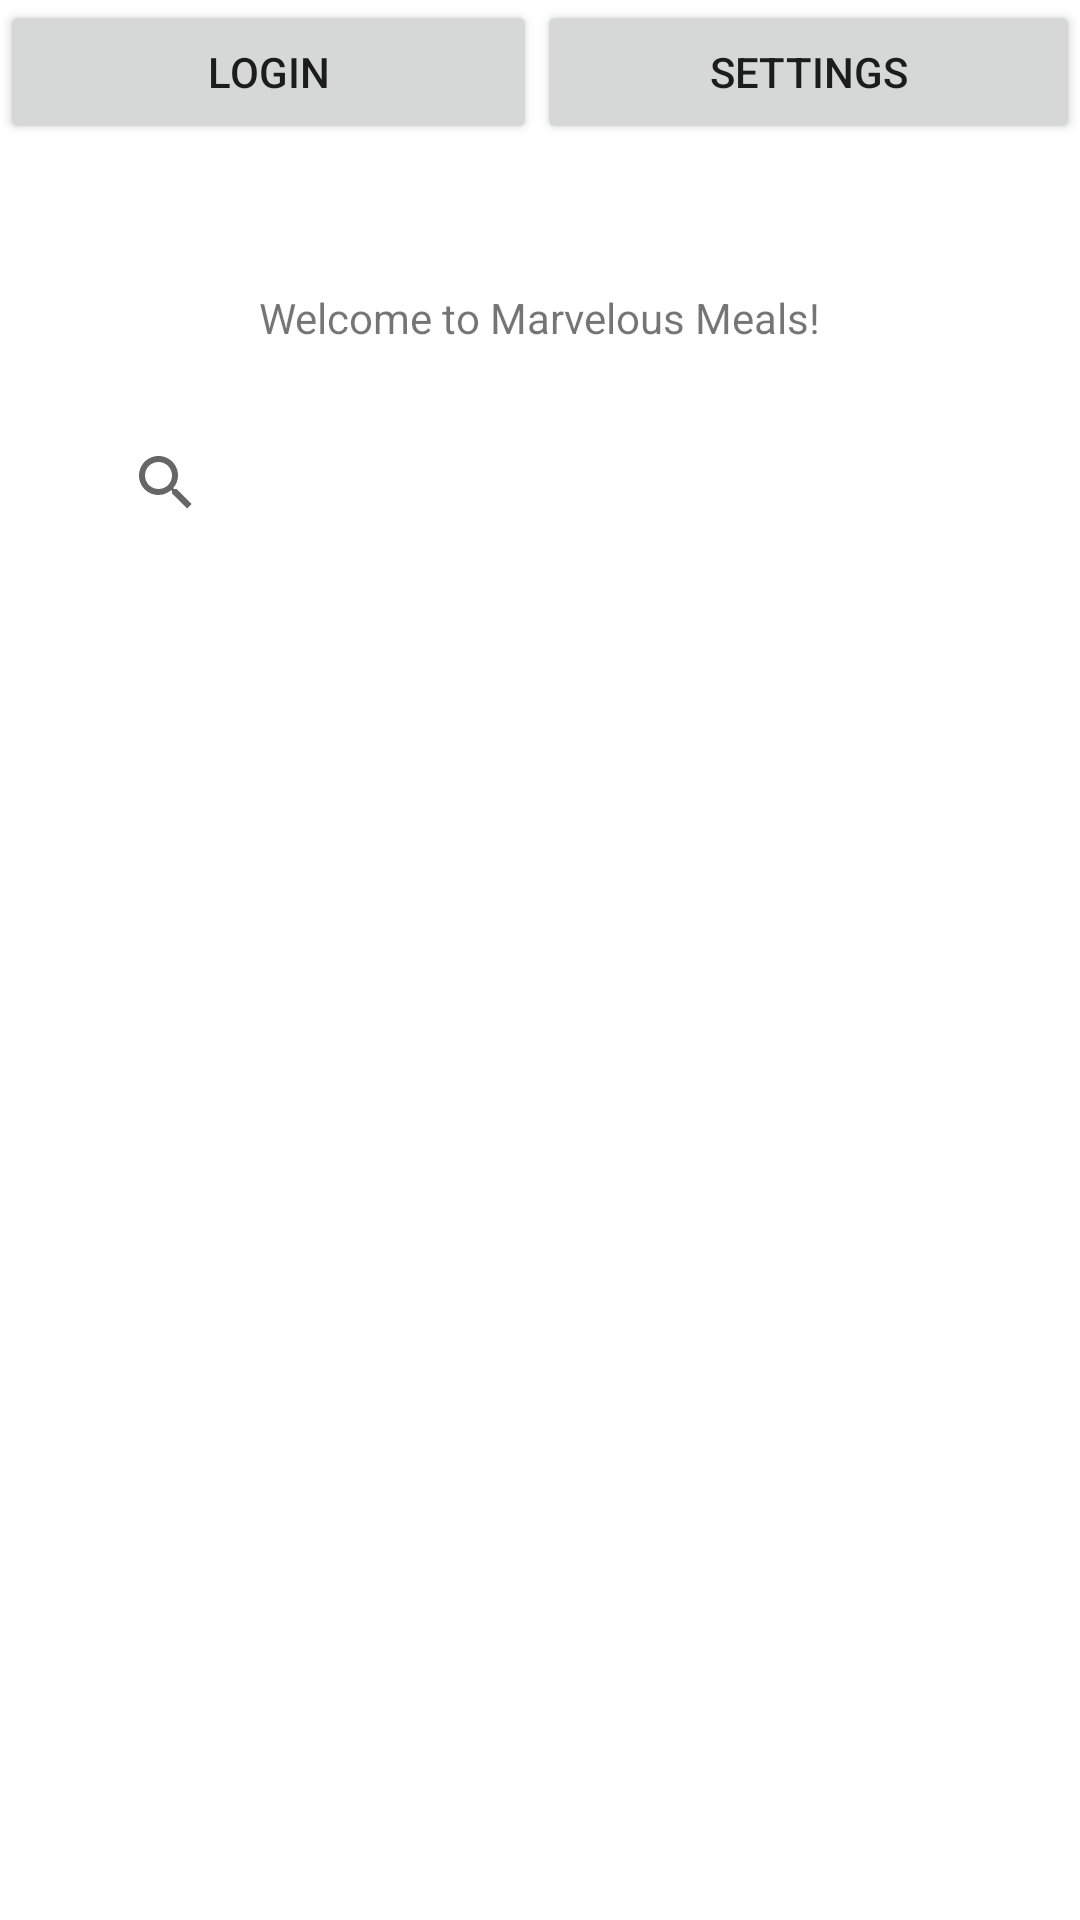

The Android layout XML behind this screen, and the referenced resources:
<!-- AndroidManifest.xml: application theme Theme.MarvelousMeals -->
<!-- res/layout/activity_main.xml -->
<?xml version="1.0" encoding="utf-8"?>
<androidx.constraintlayout.widget.ConstraintLayout xmlns:android="http://schemas.android.com/apk/res/android"
    xmlns:app="http://schemas.android.com/apk/res-auto"
    xmlns:tools="http://schemas.android.com/tools"
    android:layout_width="match_parent"
    android:layout_height="match_parent"
    tools:context=".MainActivity">

    <TextView
        android:id="@+id/textView"
        android:layout_width="wrap_content"
        android:layout_height="wrap_content"
        android:text="@string/main_menu_testing"
        app:layout_constraintBottom_toBottomOf="parent"
        app:layout_constraintEnd_toEndOf="parent"
        app:layout_constraintStart_toStartOf="parent"
        app:layout_constraintTop_toTopOf="parent"
        app:layout_constraintVertical_bias="0.155" />

    <androidx.recyclerview.widget.RecyclerView
        android:id="@+id/mRecipeList"
        android:layout_width="304dp"
        android:layout_height="470dp"
        app:layout_constraintBottom_toBottomOf="parent"
        app:layout_constraintEnd_toEndOf="parent"
        app:layout_constraintHorizontal_bias="0.504"
        app:layout_constraintStart_toStartOf="parent"
        app:layout_constraintTop_toBottomOf="@id/mRecipeSearch"
        app:layout_constraintVertical_bias="1.0" />

    <TextView
        android:id="@+id/recipe_name_text"
        android:layout_width="0dp"
        android:layout_height="wrap_content"
        android:textAppearance="?android:attr/textAppearanceLarge"
        android:textStyle="bold"
        android:padding="8dp"
        android:ellipsize="end"
        android:maxLines="1"
        app:layout_constraintStart_toStartOf="parent"
        app:layout_constraintTop_toTopOf="parent"
        app:layout_constraintBottom_toTopOf="@id/recipe_description_text_view"/>

    <TextView
        android:id="@+id/recipe_description_text_view"
        android:layout_width="0dp"
        android:layout_height="wrap_content"
        android:padding="8dp"
        android:maxLines="2"
        android:ellipsize="end"
        app:layout_constraintStart_toStartOf="parent"
        app:layout_constraintTop_toBottomOf="@id/recipe_name_text"
        app:layout_constraintBottom_toBottomOf="parent"/>

    <SearchView
        android:id="@+id/mRecipeSearch"
        android:layout_width="300dp"
        android:layout_height="50dp"
        android:layout_marginTop="152dp"
        app:layout_constraintBottom_toTopOf="@+id/mRecipeList"
        app:layout_constraintEnd_toEndOf="parent"
        app:layout_constraintHorizontal_bias="0.522"
        app:layout_constraintStart_toStartOf="parent"
        app:layout_constraintTop_toTopOf="parent" />

    <LinearLayout
        android:layout_width="0dp"
        android:layout_height="wrap_content"
        android:orientation="horizontal"
        app:layout_constraintEnd_toEndOf="parent"
        app:layout_constraintStart_toStartOf="parent"
        app:layout_constraintTop_toTopOf="parent">

        <Button
            android:id="@+id/login_button"
            android:layout_width="wrap_content"
            android:layout_height="wrap_content"
            android:layout_gravity="end"
            android:layout_weight="1"
            android:text="@string/login_button"
            tools:ignore="MissingConstraints" />

        <Button
            android:id="@+id/settings_button"
            android:layout_width="wrap_content"
            android:layout_height="wrap_content"
            android:layout_weight="1"
            android:text="@string/settings_button" />
    </LinearLayout>


</androidx.constraintlayout.widget.ConstraintLayout>
<!-- resources referenced by this layout -->
<resources>
  <string name="login_button">Login</string>
  <string name="main_menu_testing">Welcome to Marvelous Meals!</string>
  <string name="settings_button">Settings</string>
  <style name="Theme.MarvelousMeals" parent="Theme.MaterialComponents.DayNight.DarkActionBar">
          
          <item name="colorPrimary">@color/purple_500</item>
          <item name="colorPrimaryVariant">@color/purple_700</item>
          <item name="colorOnPrimary">@color/white</item>
          
          <item name="colorSecondary">@color/teal_200</item>
          <item name="colorSecondaryVariant">@color/teal_700</item>
          <item name="colorOnSecondary">@color/black</item>
          
          <item name="android:statusBarColor" tools:targetApi="21">?attr/colorPrimaryVariant</item>
          
      </style>
  <!-- not gathered from this repository: default colours our renderer supplied (Android Studio template values) -->
  <color name="purple_500">#FF6200EE</color>
  <color name="purple_700">#FF3700B3</color>
  <color name="teal_200">#FF03DAC5</color>
  <color name="teal_700">#FF018786</color>
  <color name="black">#FF000000</color>
  <color name="white">#FFFFFFFF</color>
</resources>
